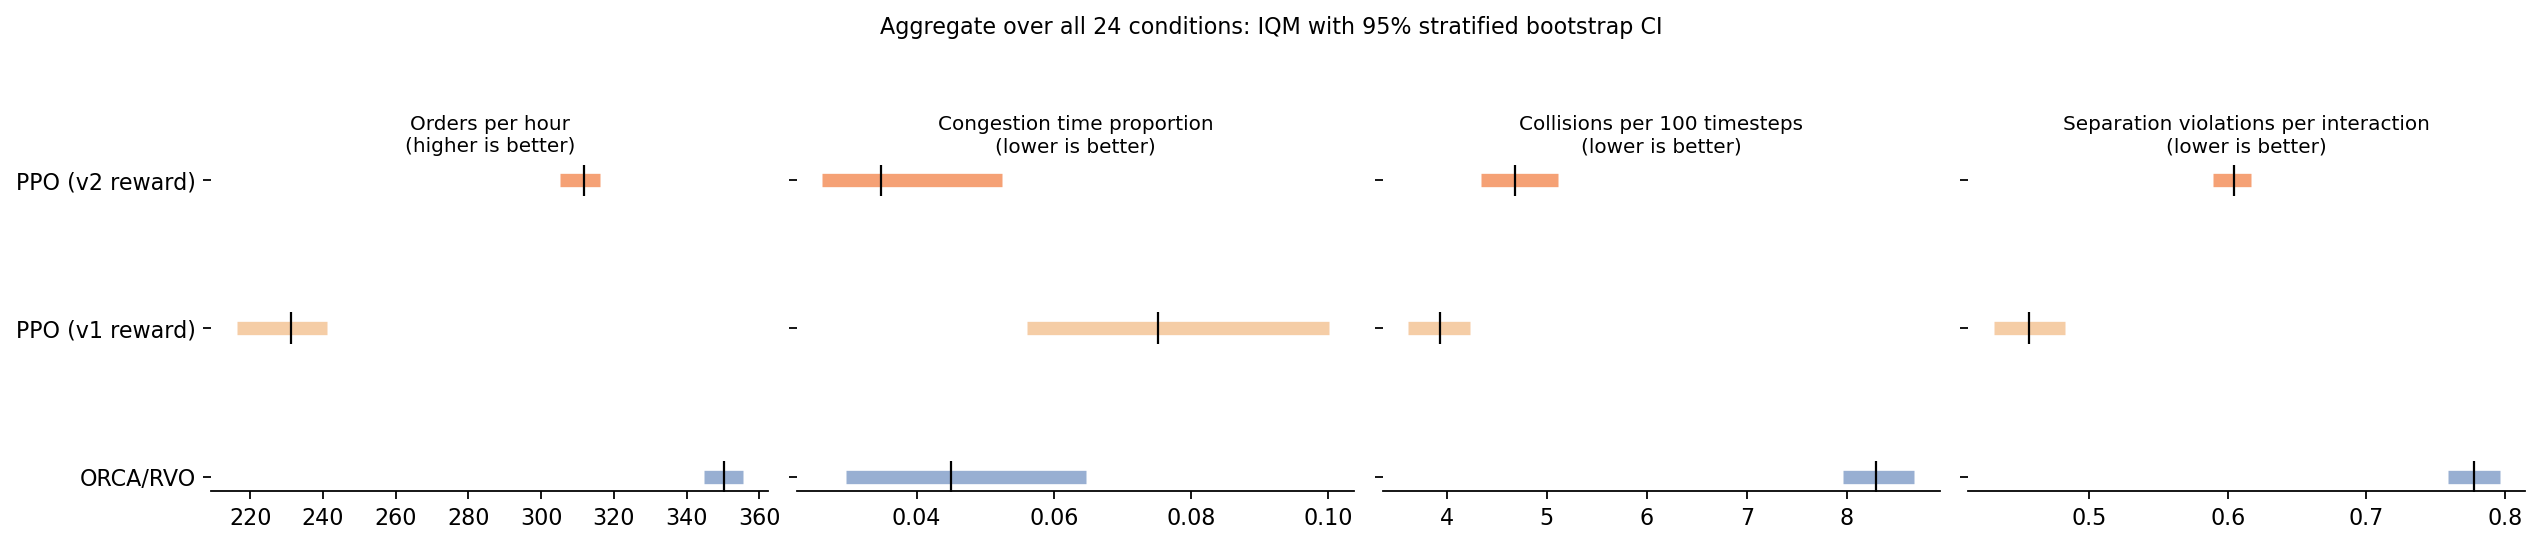

The file beside this chart, header and first rows:
algo, orders_per_hour, orders_per_hour_lo, orders_per_hour_hi, congestion_prop, congestion_prop_lo, congestion_prop_hi, collision_rate_100, collision_rate_100_lo, collision_rate_100_hi, violations_per_interaction, violations_per_interaction_lo, violations_per_interaction_hi
orca, 350.3, 344.7, 355.5, 0.04499, 0.02974, 0.06474, 8.291, 7.964, 8.672, 0.7775, 0.7594, 0.7965
ppo_v1, 231.3, 216.3, 241, 0.0752, 0.05609, 0.1001, 3.93, 3.614, 4.23, 0.4569, 0.4311, 0.4829
ppo_v2, 311.7, 305.3, 316.3, 0.03486, 0.02628, 0.05251, 4.682, 4.338, 5.112, 0.6042, 0.5893, 0.6171
